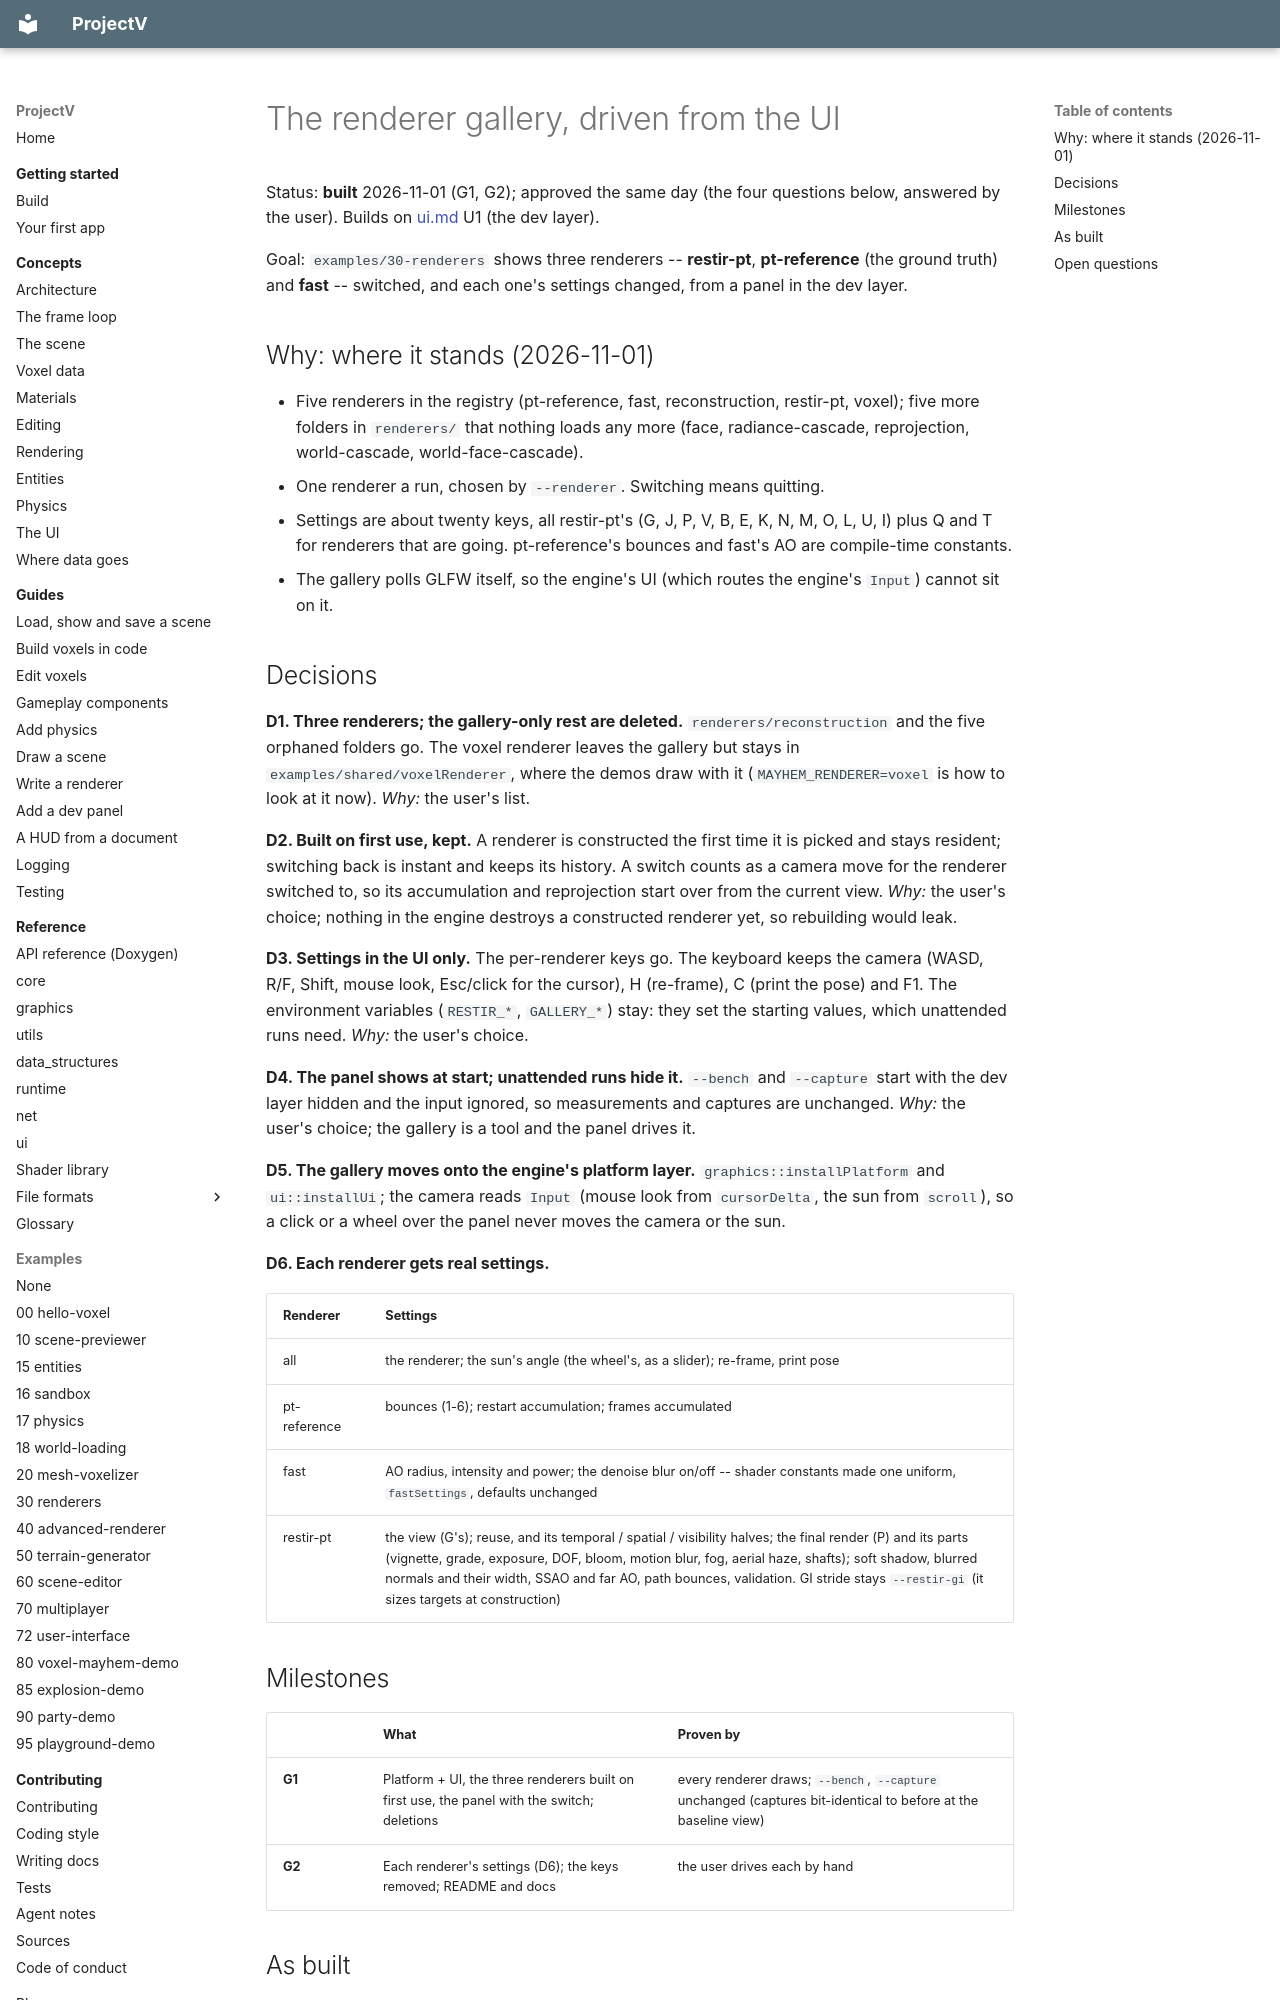

repository: ajsuper/ProjectV · page: plans/gallery-ui/index.html · generator: mkdocs

# The renderer gallery, driven from the UI

Status: **built** 2026-11-01 (G1, G2); approved the same day (the four questions below, answered by the user). Builds on
[ui.md](ui.md) U1 (the dev layer).

Goal: `examples/30-renderers` shows three renderers -- **restir-pt**, **pt-reference** (the ground
truth) and **fast** -- switched, and each one's settings changed, from a panel in the dev layer.

## Why: where it stands (2026-11-01)

- Five renderers in the registry (pt-reference, fast, reconstruction, restir-pt, voxel); five more
  folders in `renderers/` that nothing loads any more (face, radiance-cascade, reprojection,
  world-cascade, world-face-cascade).
- One renderer a run, chosen by `--renderer`. Switching means quitting.
- Settings are about twenty keys, all restir-pt's (G, J, P, V, B, E, K, N, M, O, L, U, I) plus Q and T
  for renderers that are going. pt-reference's bounces and fast's AO are compile-time constants.
- The gallery polls GLFW itself, so the engine's UI (which routes the engine's `Input`) cannot sit on it.

## Decisions

**D1. Three renderers; the gallery-only rest are deleted.** `renderers/reconstruction` and the five
orphaned folders go. The voxel renderer leaves the gallery but stays in `examples/shared/voxelRenderer`,
where the demos draw with it (`MAYHEM_RENDERER=voxel` is how to look at it now). *Why:* the user's list.

**D2. Built on first use, kept.** A renderer is constructed the first time it is picked and stays
resident; switching back is instant and keeps its history. A switch counts as a camera move for the
renderer switched to, so its accumulation and reprojection start over from the current view.
*Why:* the user's choice; nothing in the engine destroys a constructed renderer yet, so rebuilding
would leak.

**D3. Settings in the UI only.** The per-renderer keys go. The keyboard keeps the camera (WASD, R/F,
Shift, mouse look, Esc/click for the cursor), H (re-frame), C (print the pose) and F1. The environment
variables (`RESTIR_*`, `GALLERY_*`) stay: they set the starting values, which unattended runs need.
*Why:* the user's choice.

**D4. The panel shows at start; unattended runs hide it.** `--bench` and `--capture` start with the dev
layer hidden and the input ignored, so measurements and captures are unchanged. *Why:* the user's choice;
the gallery is a tool and the panel drives it.

**D5. The gallery moves onto the engine's platform layer.** `graphics::installPlatform` and
`ui::installUi`; the camera reads `Input` (mouse look from `cursorDelta`, the sun from `scroll`), so a
click or a wheel over the panel never moves the camera or the sun.

**D6. Each renderer gets real settings.**

| Renderer | Settings |
|---|---|
| all | the renderer; the sun's angle (the wheel's, as a slider); re-frame, print pose |
| pt-reference | bounces (1-6); restart accumulation; frames accumulated |
| fast | AO radius, intensity and power; the denoise blur on/off -- shader constants made one uniform, `fastSettings`, defaults unchanged |
| restir-pt | the view (G's); reuse, and its temporal / spatial / visibility halves; the final render (P) and its parts (vignette, grade, exposure, DOF, bloom, motion blur, fog, aerial haze, shafts); soft shadow, blurred normals and their width, SSAO and far AO, path bounces, validation. GI stride stays `--restir-gi` (it sizes targets at construction) |

## Milestones

| | What | Proven by |
|---|---|---|
| **G1** | Platform + UI, the three renderers built on first use, the panel with the switch; deletions | every renderer draws; `--bench`, `--capture` unchanged (captures bit-identical to before at the baseline view) |
| **G2** | Each renderer's settings (D6); the keys removed; README and docs | the user drives each by hand |
